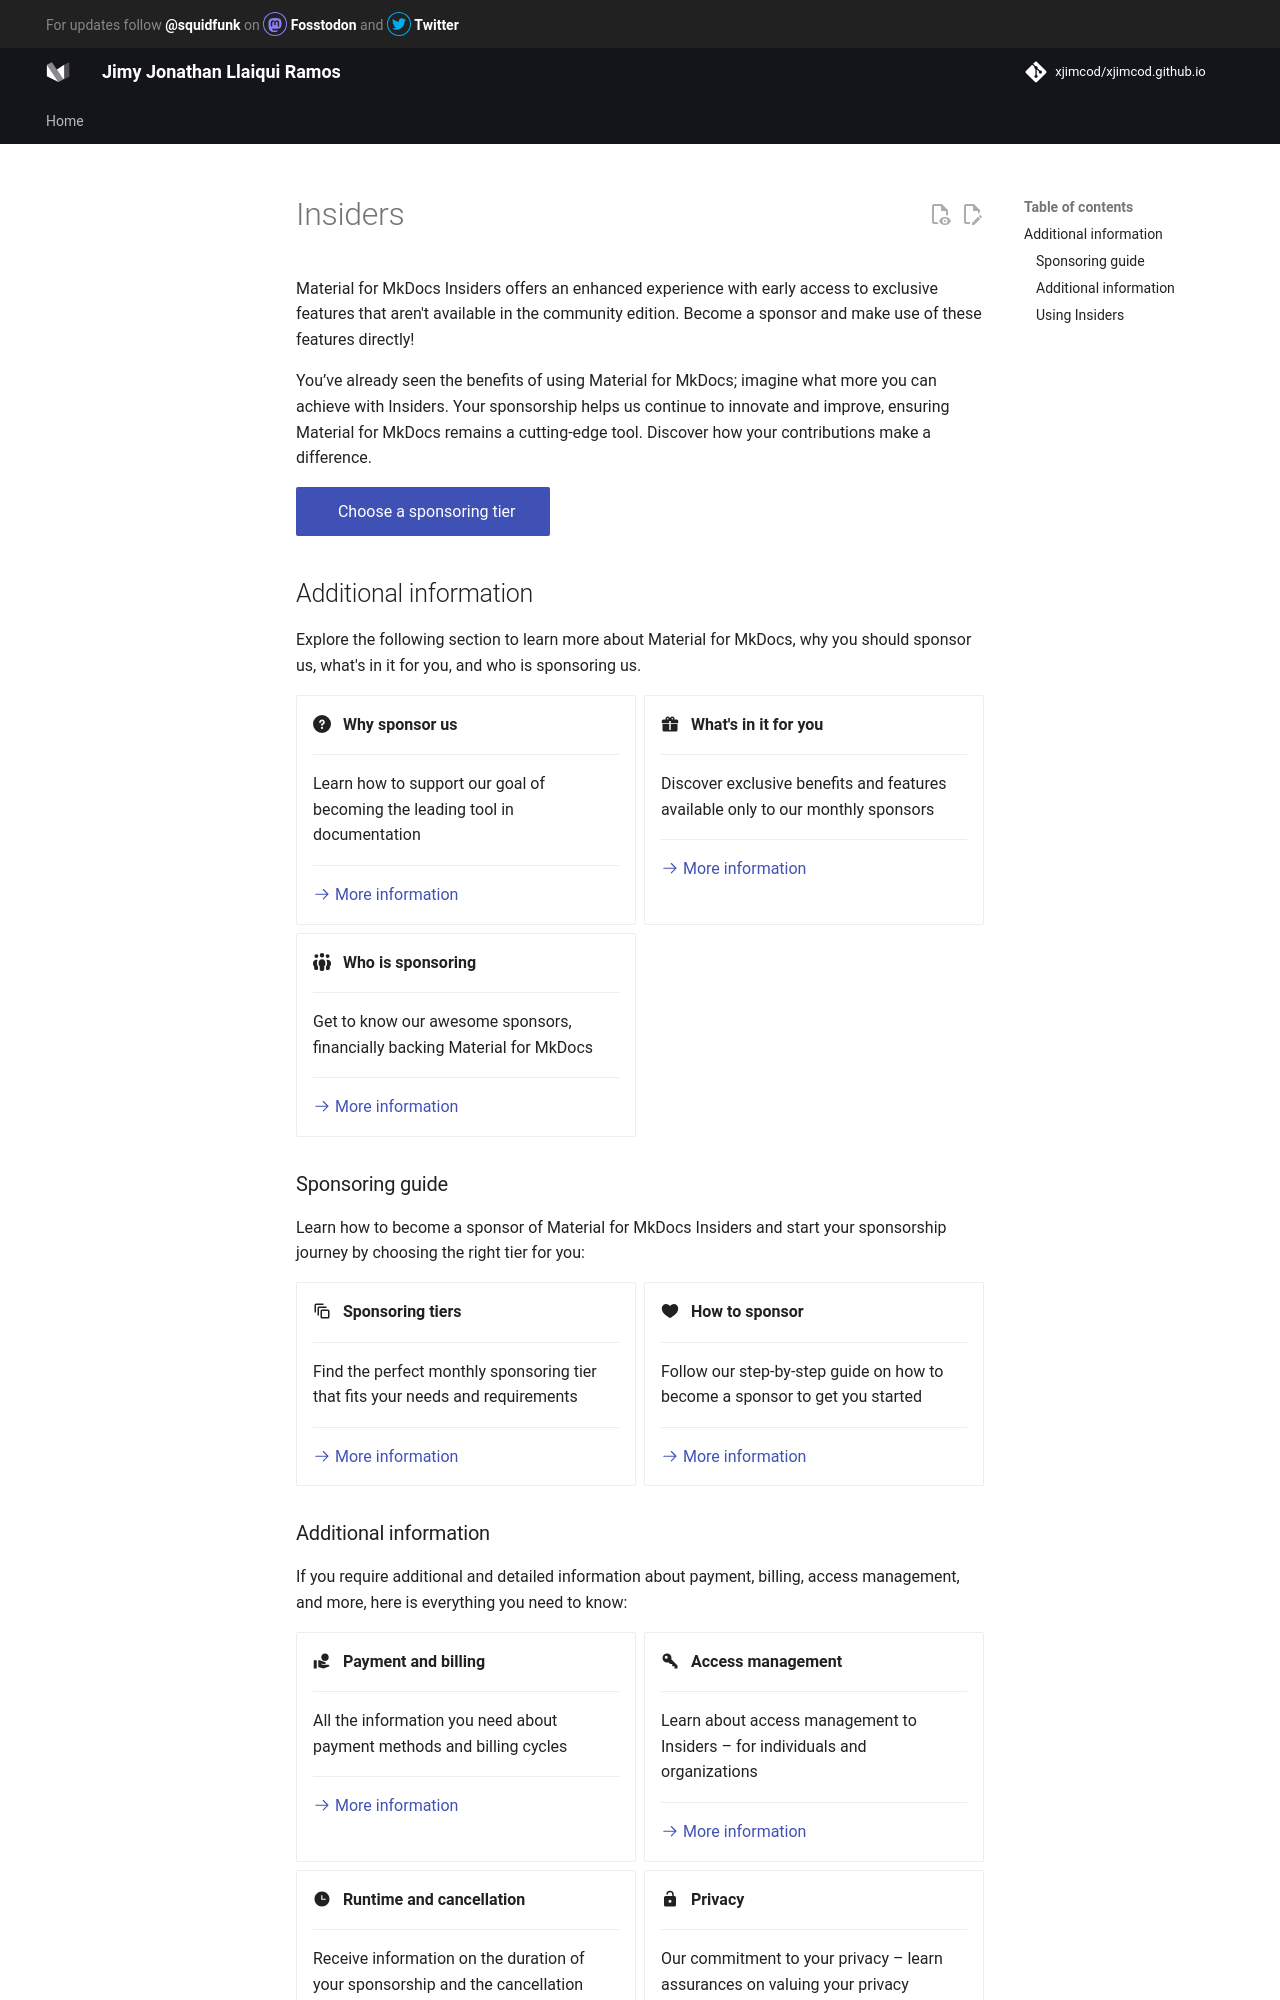

repository: xjimcod/xjimcod.github.io · page: insiders/index.html · generator: mkdocs

# Insiders

Material for MkDocs Insiders offers an enhanced experience with early access to
exclusive features that aren't available in the community edition. Become a
sponsor and make use of these features directly!

You’ve already seen the benefits of using Material for MkDocs;
imagine what more you can achieve with Insiders. Your sponsorship helps us
continue to innovate and improve, ensuring Material for MkDocs remains a
cutting-edge tool. Discover how your contributions make a difference.

[&nbsp; Choose a sponsoring tier <span class="mdx-sponsorship-count" data-mdx-component="sponsorship-count"></span>][sponsoring-tiers]{ .md-button .md-button--primary .mdx-sponsorship-button }

  [sponsoring-tiers]: sponsoring-tiers.md

## Additional information

Explore the following section to learn more about Material for MkDocs, why
you should sponsor us, what's in it for you, and who is sponsoring us.

<div class="grid cards" markdown>

-   :fontawesome-solid-circle-question: &nbsp;
    __Why sponsor us__

    ---

    Learn how to support our goal of becoming the leading tool in documentation

    ---

    [:octicons-arrow-right-24: More information][Why sponsor us]

-   :material-gift: &nbsp;
    __What's in it for you__

    ---

    Discover exclusive benefits and features available only to our monthly sponsors

    ---

    [:octicons-arrow-right-24: More information][What's in it for you]

-   :fontawesome-solid-people-group: &nbsp;
    __Who is sponsoring__

    ---

    Get to know our awesome sponsors, financially backing Material for MkDocs

    ---

    [:octicons-arrow-right-24: More information][Who is sponsoring]

</div>

### Sponsoring guide

Learn how to become a sponsor of Material for MkDocs Insiders and start your
sponsorship journey by choosing the right tier for you:

<div class="grid cards" markdown>


-   :material-animation-outline: &nbsp;
    __Sponsoring tiers__

    ---

    Find the perfect monthly sponsoring tier that fits your needs and
    requirements

    ---

    [:octicons-arrow-right-24: More information][Sponsoring tiers]

-   :octicons-heart-fill-24:{ .mdx-heart } &nbsp;
    __How to sponsor__

    ---

    Follow our step-by-step guide on how to become a sponsor to get you started

    ---

    [:octicons-arrow-right-24: More information][How to sponsor]

</div>
